Image classification data set "dataset" (wendayusup/Multi-Component-Manufacturing-Defect-Metrology on GitHub). Class labels (2): defect, normal.

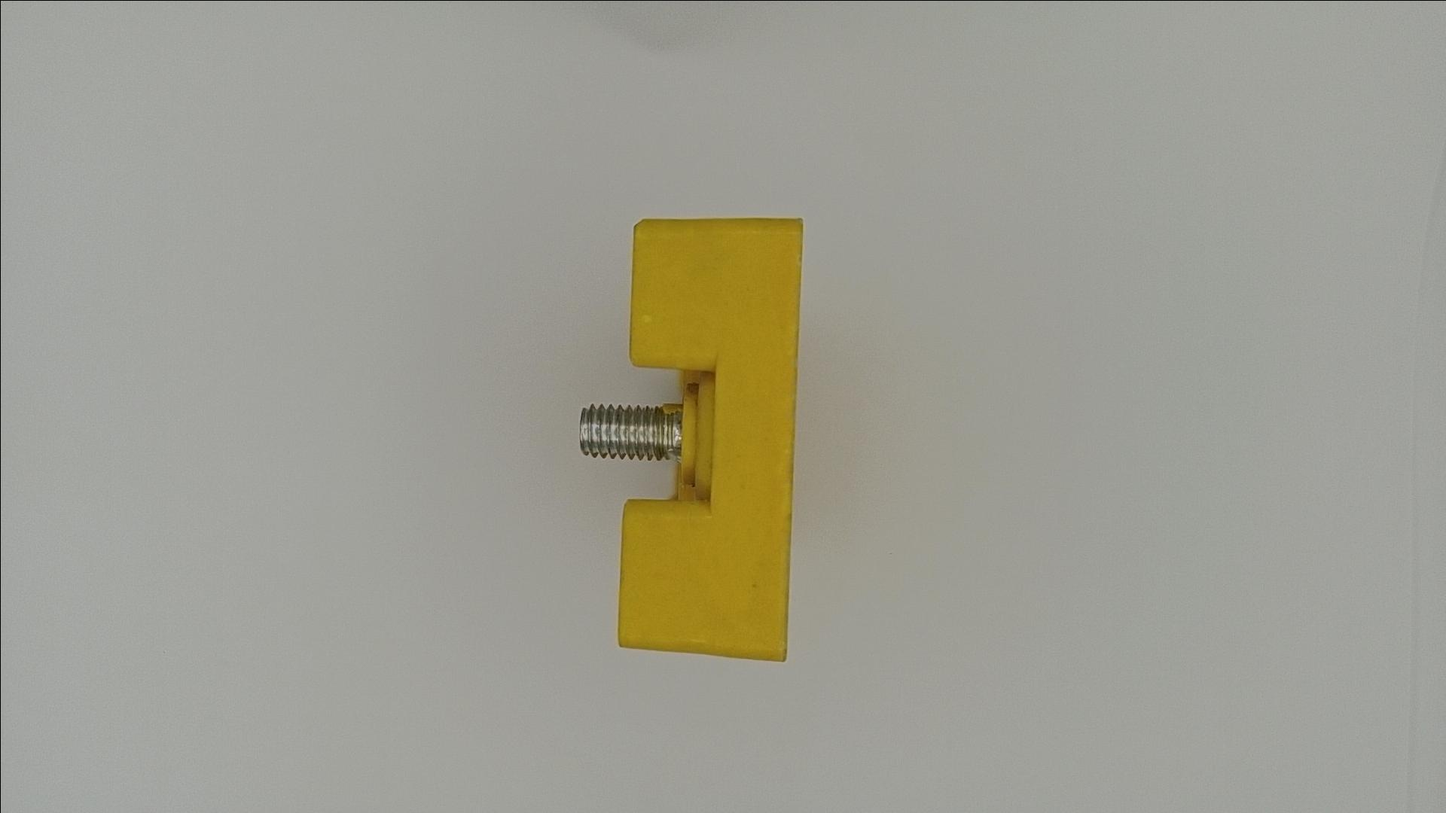
Label: normal

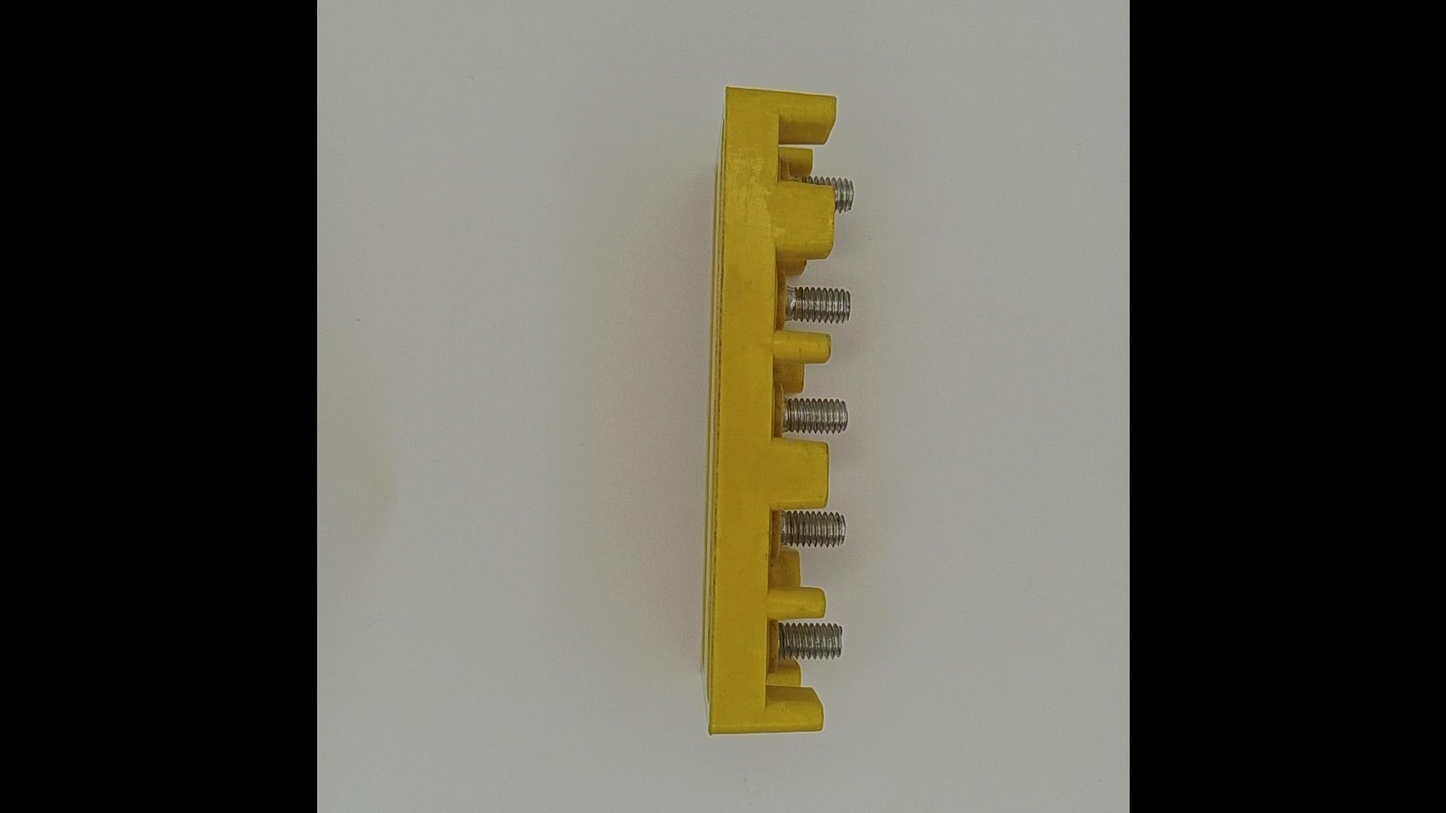
Label: normal

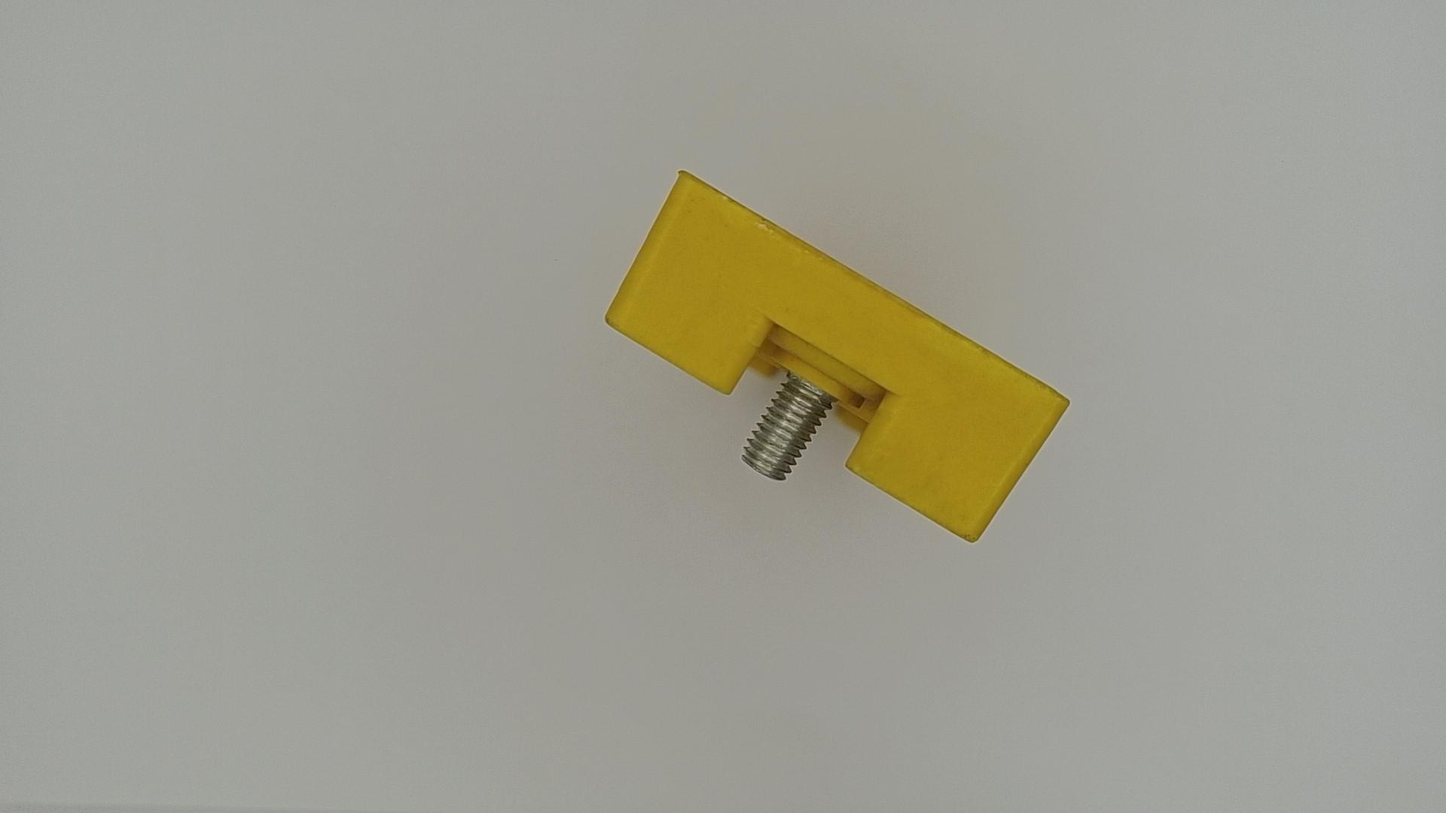
Label: normal

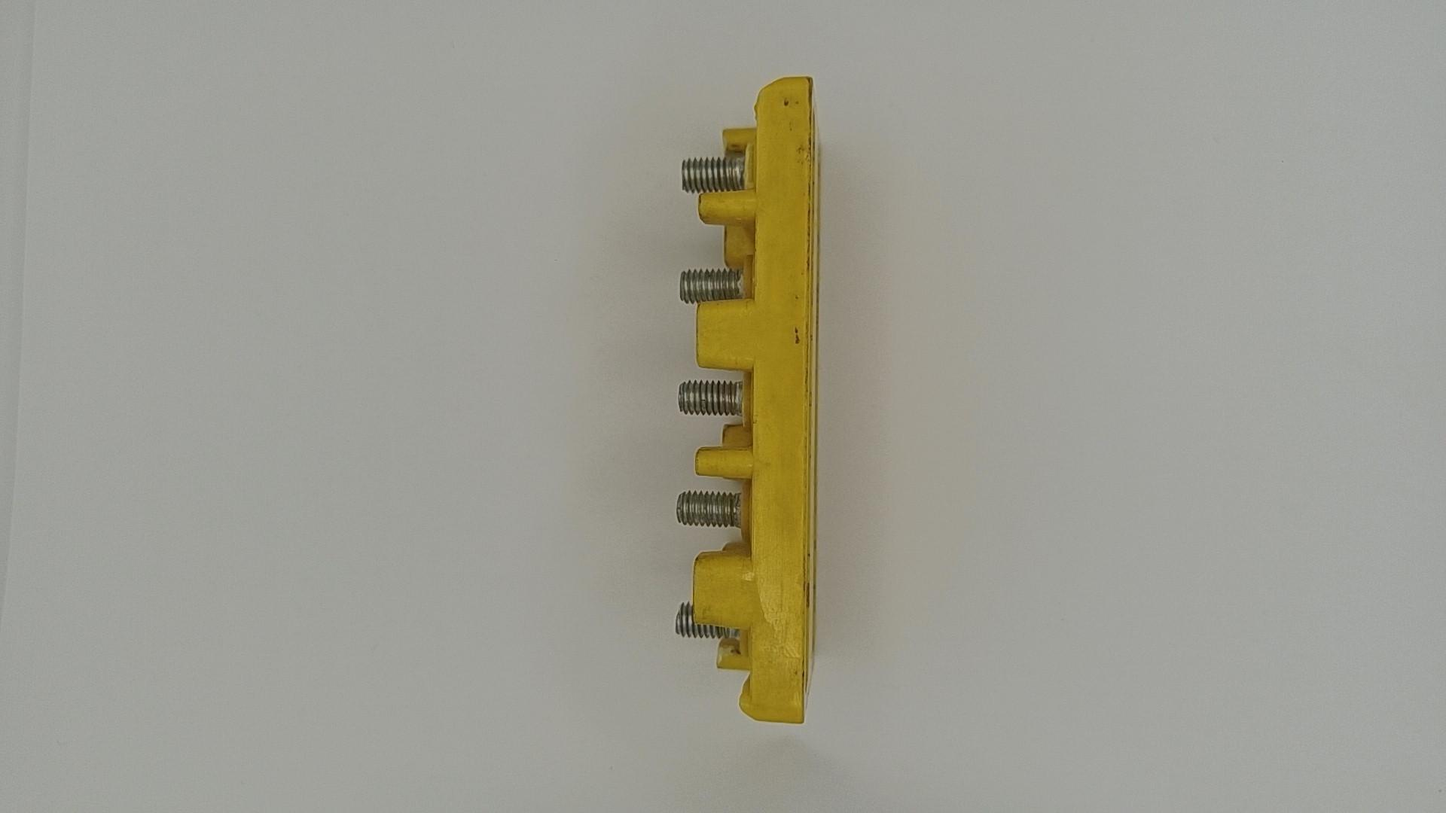
Label: defect

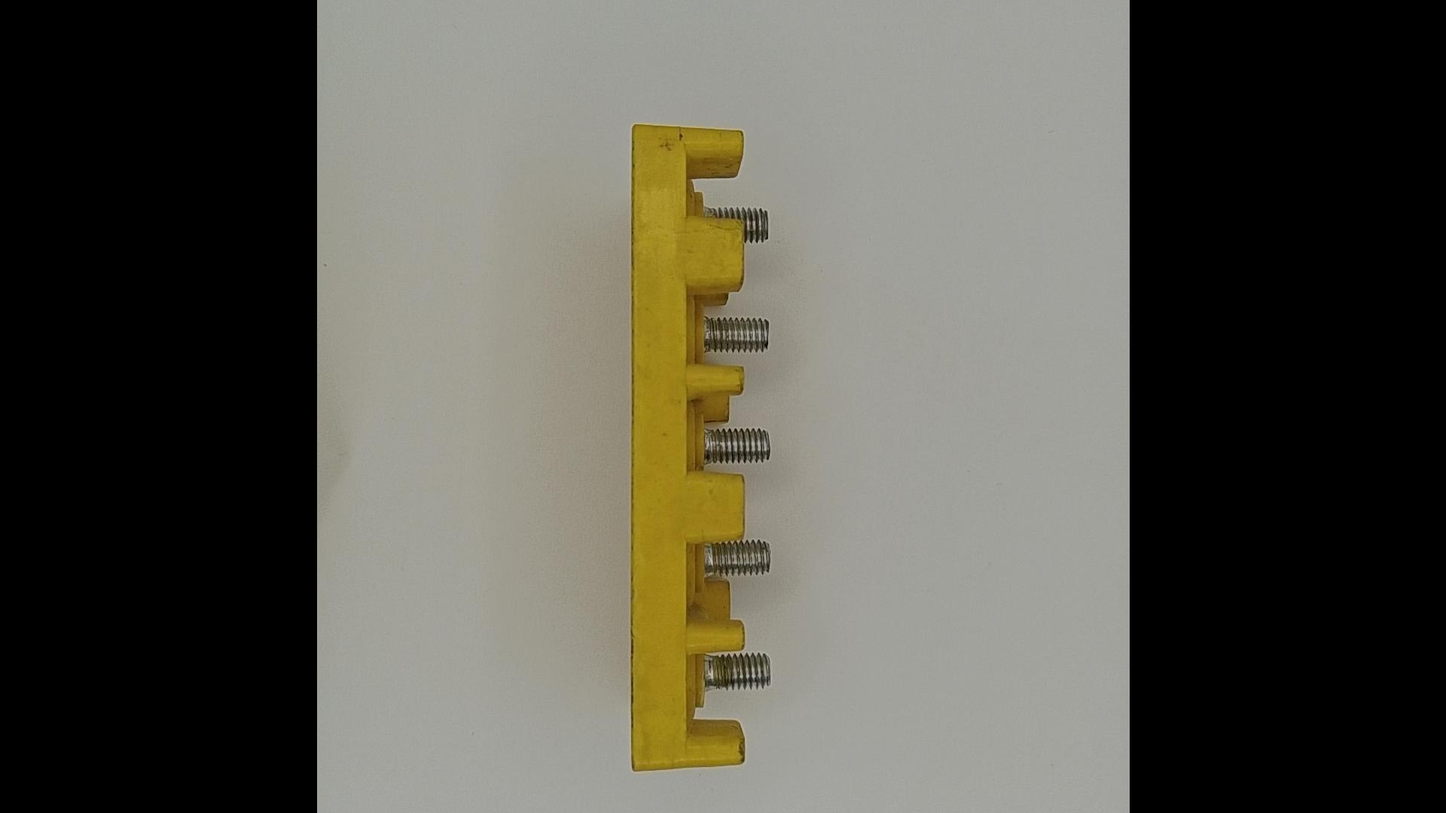
Label: defect

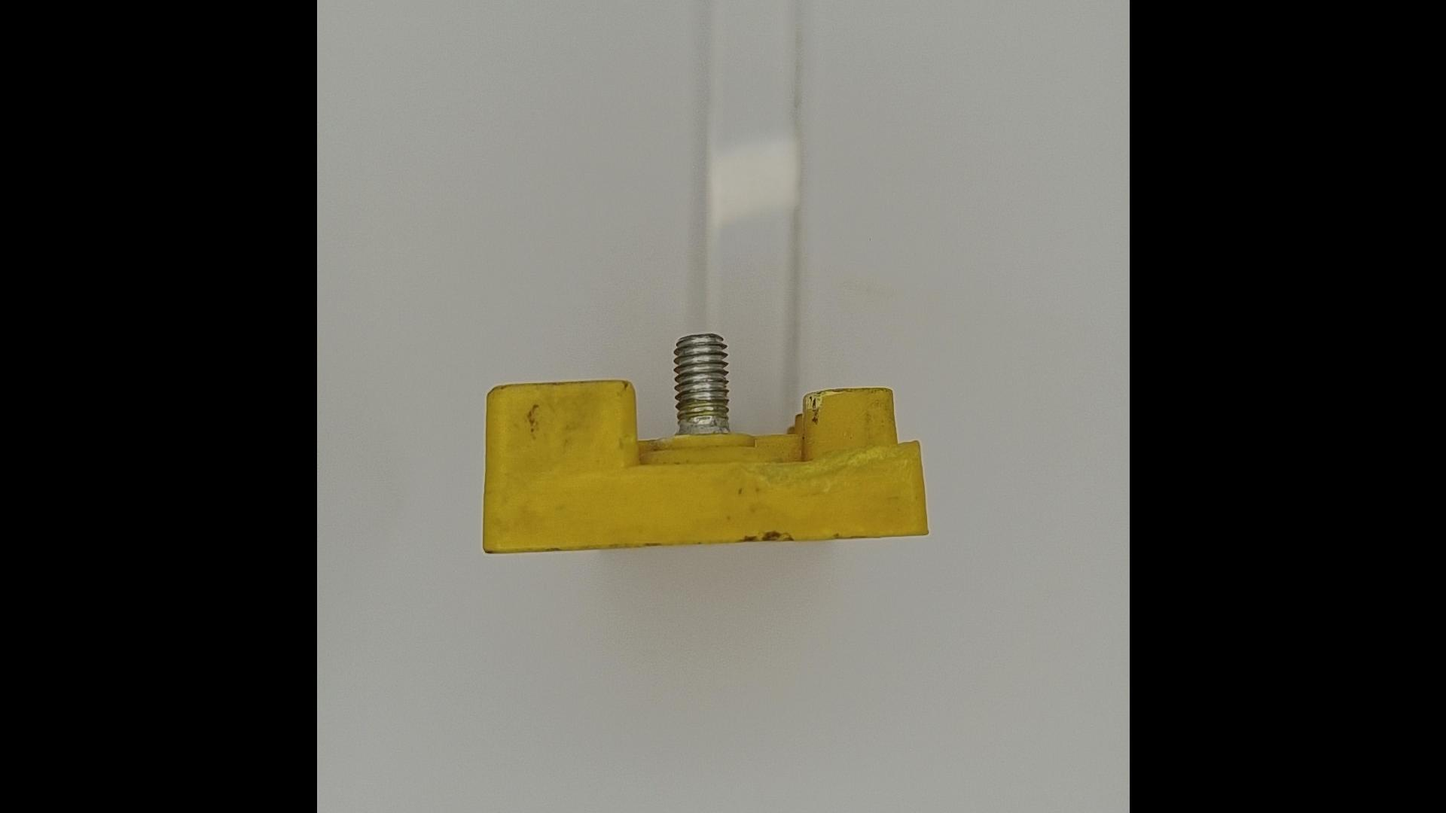
Label: defect
